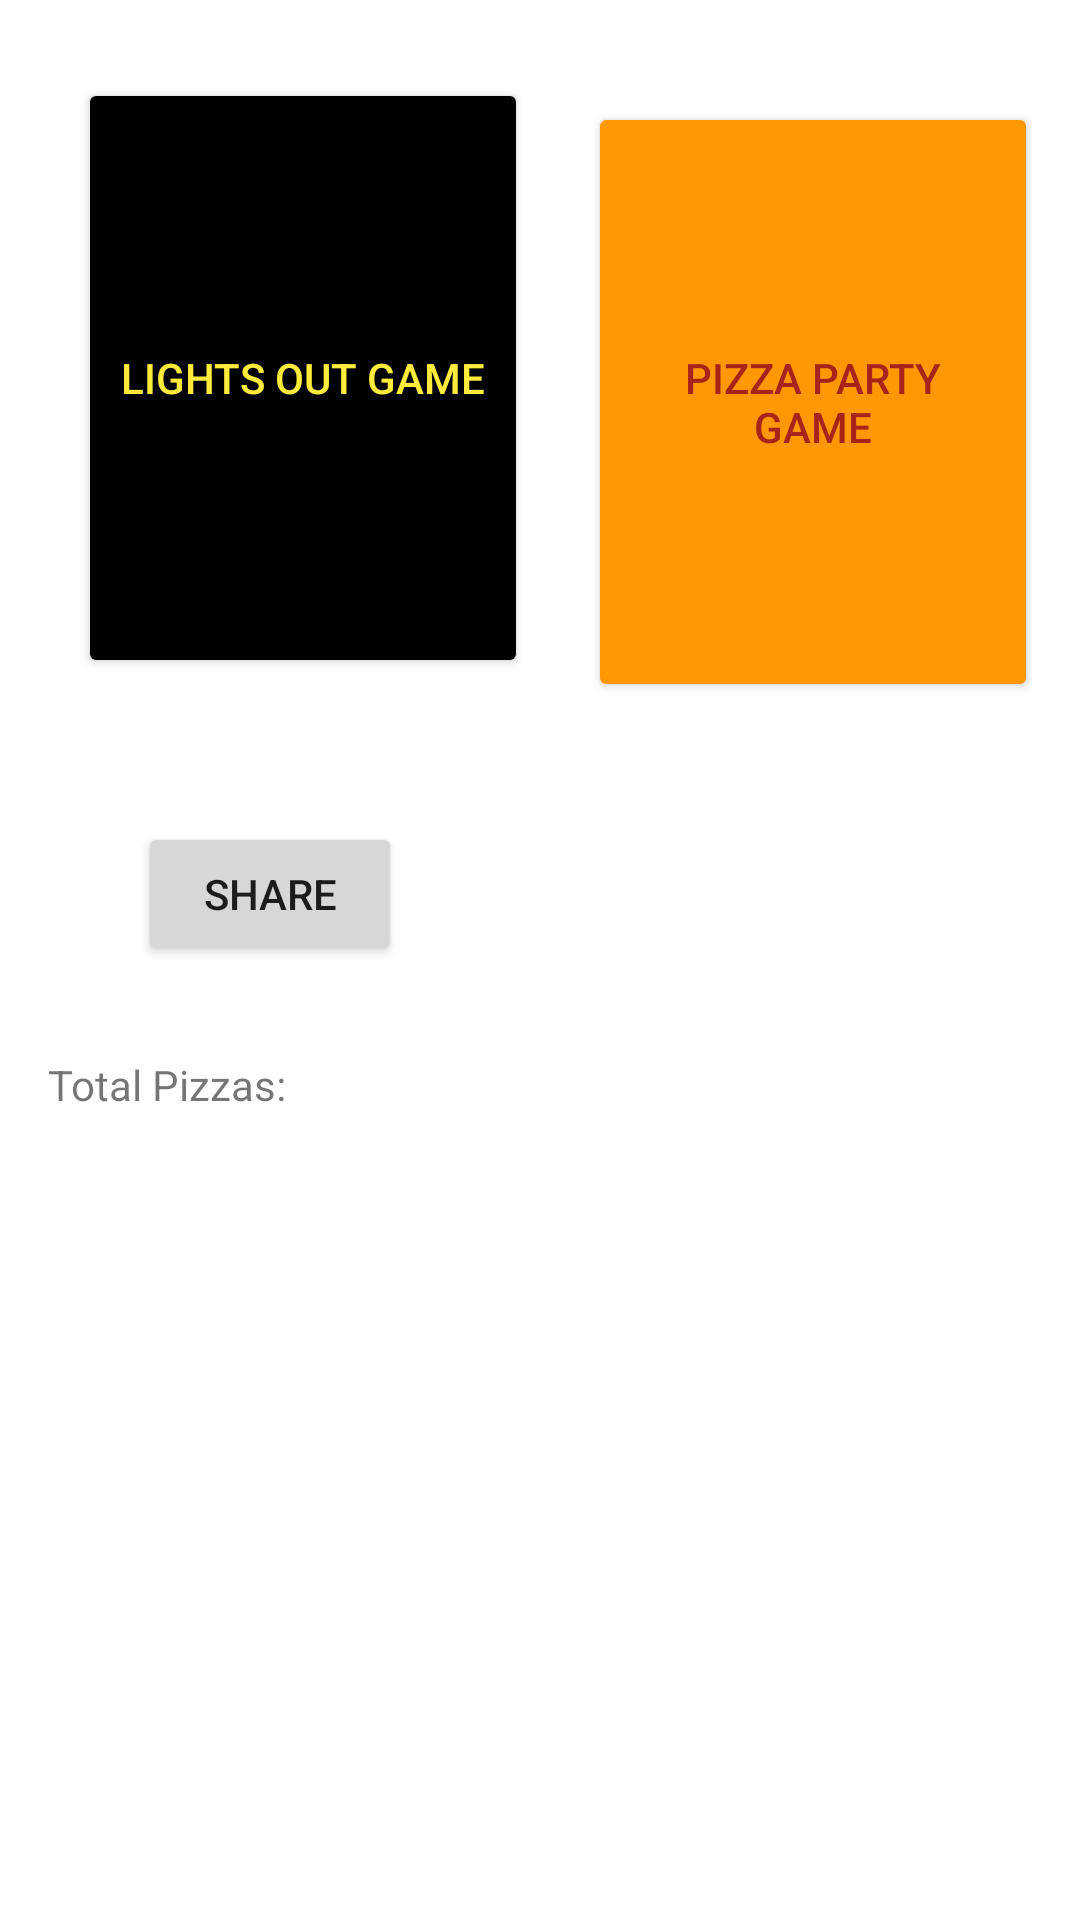

Produce the Android XML layout that renders to this screen, including the resource entries it uses.
<!-- AndroidManifest.xml: application theme Theme.Menu -->
<!-- res/layout/activity_main.xml -->
<?xml version="1.0" encoding="utf-8"?>
<LinearLayout
    xmlns:android="http://schemas.android.com/apk/res/android"
    xmlns:app="http://schemas.android.com/apk/res-auto"
    xmlns:tools="http://schemas.android.com/tools"
    android:id="@+id/activity_main"
    android:layout_width="match_parent"
    android:layout_height="match_parent"
    android:orientation="vertical"
    android:paddingBottom="16dp"
    android:paddingLeft="16dp"
    android:paddingRight="16dp"
    android:paddingTop="16dp"
    tools:context="com.example.hw3.MainActivity">

    <GridLayout
        android:layout_width="wrap_content"
        android:layout_height="wrap_content"
        android:layout_gravity="center"
        android:columnCount="2"
        android:rowCount="1">

        <Button
            android:id="@+id/lights_out_game_button"
            android:layout_width="150dp"
            android:layout_height="200dp"
            android:layout_margin="10dp"
            android:text="Lights Out Game"
            android:backgroundTint="@color/black"
            android:textColor="@color/yellow"/>

        <Button
            android:id="@+id/pizza_party_game_button"
            android:layout_width="150dp"
            android:layout_height="200dp"
            android:layout_margin="10dp"
            android:text="Pizza Party Game"
            android:layout_toRightOf="@id/lights_out_game_button"
            android:backgroundTint="@color/orange"
            android:textColor="@color/red"/>

    </GridLayout>


    <Button
        android:id="@+id/share_pizza_party_button"
        android:text="Share"
        android:layout_width="wrap_content"
        android:layout_height="wrap_content"
        android:layout_margin="30dp"/>


    













    <TextView
        android:id="@+id/total_pizzas_view"
        android:text="Total Pizzas: "
        android:layout_width="wrap_content"
        android:layout_height="wrap_content"/>

</LinearLayout>
<!-- resources referenced by this layout -->
<resources>
  <color name="black">#FF000000</color>
  <color name="orange">#FF9800</color>
  <color name="red">#A8241A</color>
  <color name="yellow">#FFEB3B</color>
  <style name="Theme.Menu" parent="Theme.MaterialComponents.DayNight.DarkActionBar">
          
          <item name="colorPrimary">@color/purple_500</item>
          <item name="colorPrimaryVariant">@color/purple_700</item>
          <item name="colorOnPrimary">@color/white</item>
          
          <item name="colorSecondary">@color/teal_200</item>
          <item name="colorSecondaryVariant">@color/teal_700</item>
          <item name="colorOnSecondary">@color/black</item>
          
          <item name="android:statusBarColor">?attr/colorPrimaryVariant</item>
          
      </style>
  <color name="purple_500">#FF6200EE</color>
  <color name="purple_700">#FF3700B3</color>
  <color name="white">#FFFFFFFF</color>
  <color name="teal_200">#FF03DAC5</color>
  <color name="teal_700">#FF018786</color>
</resources>
